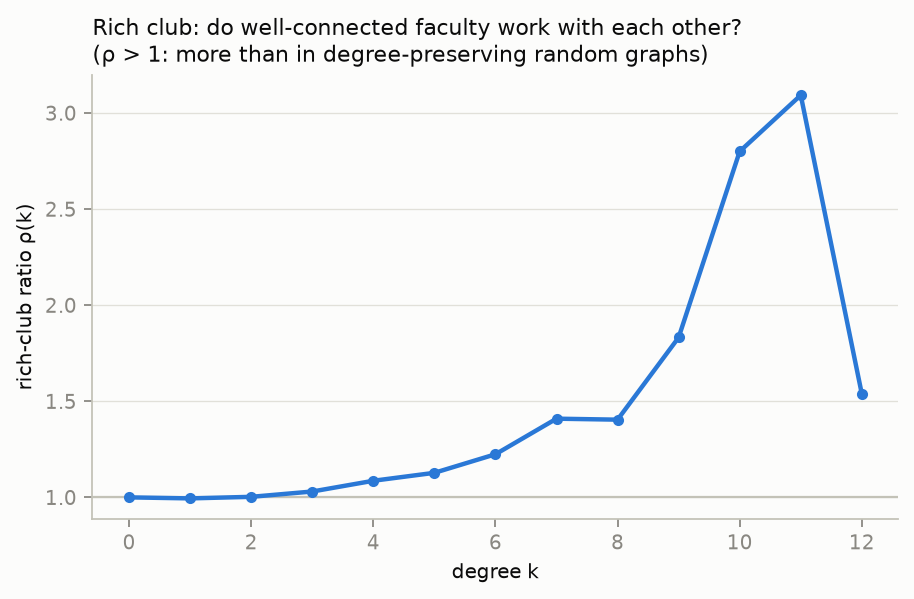

The table this chart was drawn from, first rows:
k, phi, phi_random, rho, nodes_with_degree_gt_k
0, 0.007625, 0.007625, 1.0, 496
1, 0.01172, 0.01178, 0.9947, 373
2, 0.01608, 0.01603, 1.003, 289
3, 0.02147, 0.02084, 1.031, 221
4, 0.02938, 0.02704, 1.086, 159
5, 0.03989, 0.03537, 1.128, 106
6, 0.05162, 0.04216, 1.224, 78
7, 0.07164, 0.05083, 1.409, 52
8, 0.0825, 0.05875, 1.404, 38
9, 0.1569, 0.08562, 1.832, 18
10, 0.2692, 0.09615, 2.8, 13
11, 0.3333, 0.1078, 3.093, 10
12, 0.2, 0.13, 1.538, 6
